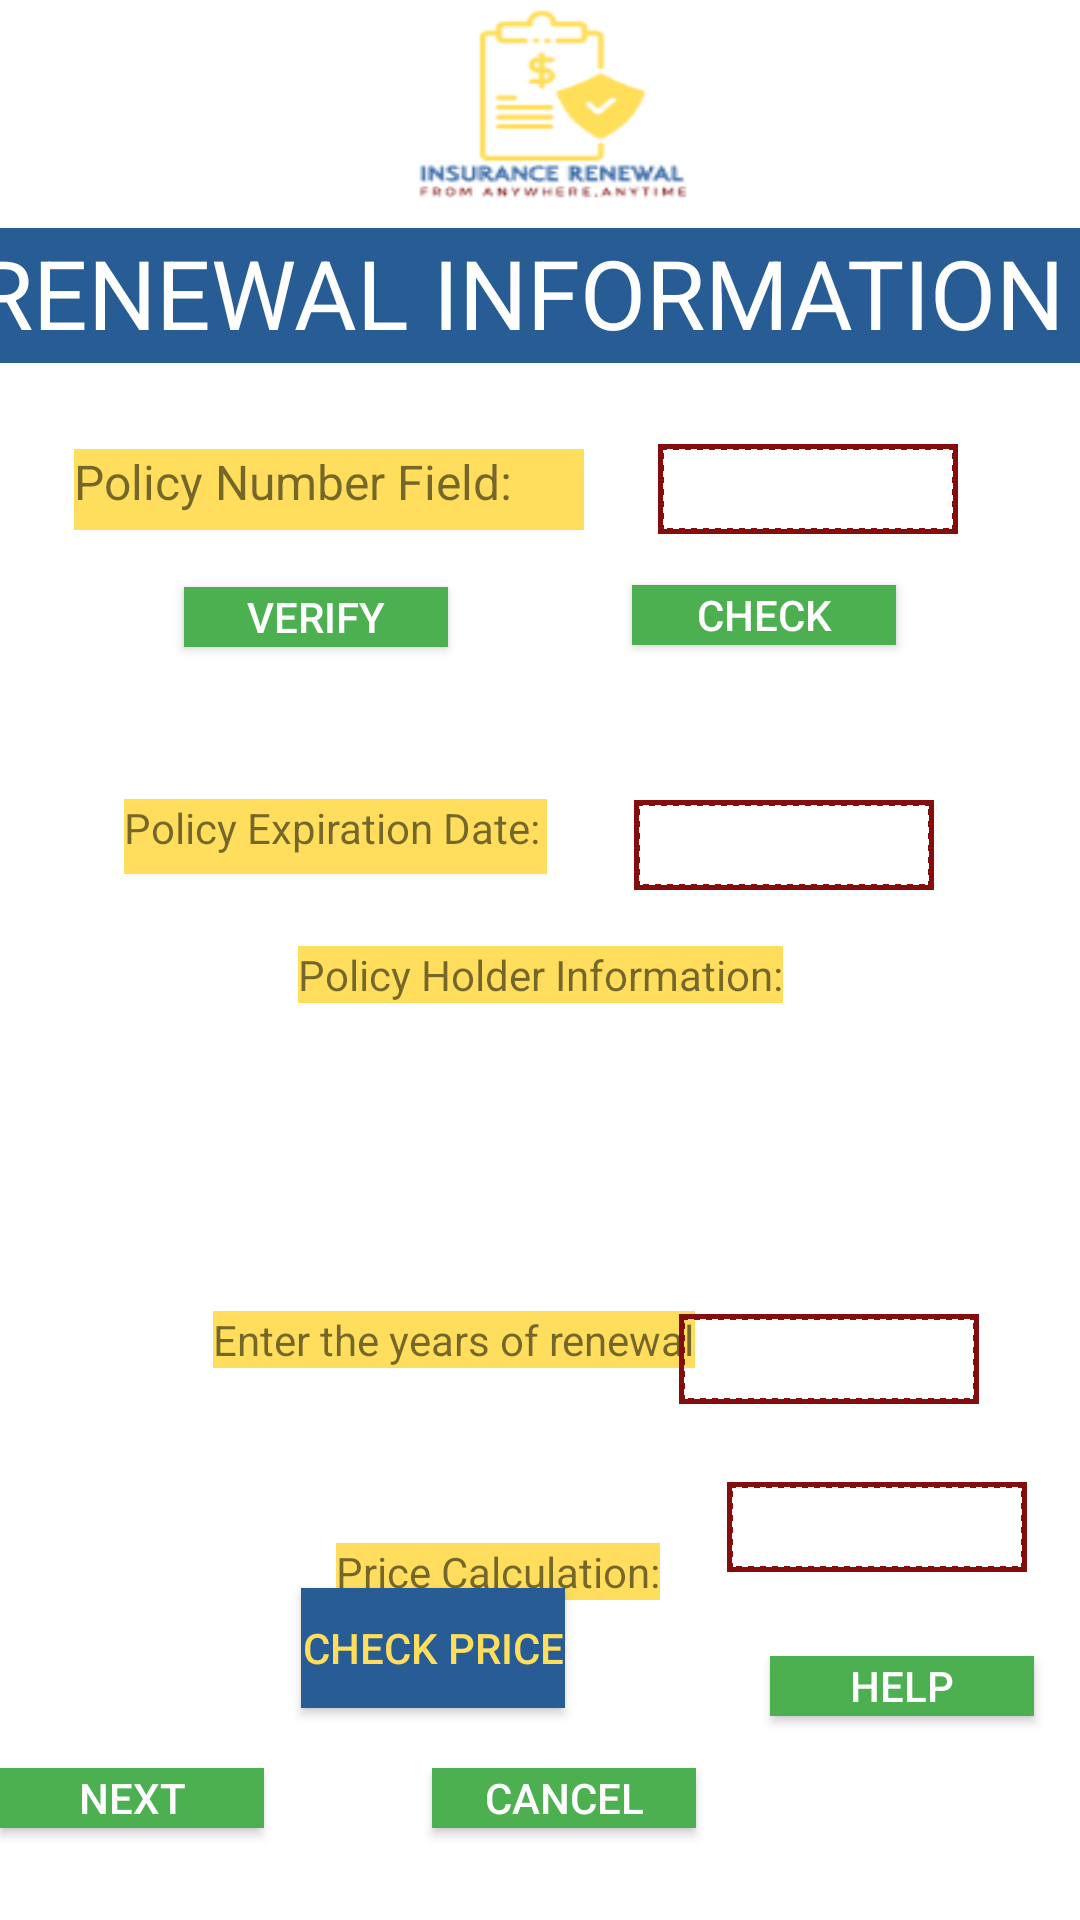

Android layout source for this screen:
<!-- AndroidManifest.xml: application theme Theme.TaawunCarInsurance -->
<!-- res/layout/activity_renewal_information_screen.xml -->
<?xml version="1.0" encoding="utf-8"?>
<androidx.constraintlayout.widget.ConstraintLayout xmlns:android="http://schemas.android.com/apk/res/android"
    xmlns:app="http://schemas.android.com/apk/res-auto"
    xmlns:tools="http://schemas.android.com/tools"
    android:layout_width="match_parent"
    android:layout_height="match_parent"
    tools:context=".Renewal_information_screen"
    android:background="@drawable/overview"
    >

    <TextView
        android:id="@+id/textView2"
        android:layout_width="377dp"
        android:layout_height="45dp"
        android:layout_marginStart="176dp"
        android:layout_marginTop="76dp"
        android:layout_marginEnd="177dp"
        android:background="@color/bordercolor"
        android:text="RENEWAL INFORMATION"
        android:textColor="@color/white"
        android:textSize="32sp"
        app:layout_constraintEnd_toEndOf="parent"
        app:layout_constraintStart_toStartOf="parent"
        app:layout_constraintTop_toTopOf="parent" />

    <TextView
        android:id="@+id/textView3"
        android:layout_width="170dp"
        android:layout_height="27dp"
        android:background="@color/yellow"
        android:text="Policy Number Field:"
        android:textSize="16sp"
        app:layout_constraintBottom_toBottomOf="parent"
        app:layout_constraintEnd_toStartOf="@+id/editText_Policy_Field"
        app:layout_constraintStart_toStartOf="parent"
        app:layout_constraintTop_toBottomOf="@+id/textView2"
        app:layout_constraintVertical_bias="0.058" />

    <EditText
        android:id="@+id/editText_Policy_Field"
        android:layout_width="100dp"
        android:layout_height="30dp"
        android:layout_marginTop="148dp"
        android:layout_marginEnd="16dp"
        android:layout_marginBottom="466dp"
        android:background="@drawable/red_border"
        app:layout_constraintBottom_toBottomOf="parent"
        app:layout_constraintEnd_toEndOf="parent"
        app:layout_constraintStart_toEndOf="@+id/textView3"
        app:layout_constraintTop_toTopOf="parent"
        app:layout_constraintVertical_bias="0.0" />

    <Button
        android:id="@+id/btn_renewal_verify"
        android:layout_width="wrap_content"
        android:layout_height="20dp"
        android:background="@color/green"
        android:text="Verify"
        android:textColor="@color/white"

        app:layout_constraintBottom_toBottomOf="parent"
        app:layout_constraintEnd_toStartOf="@+id/btn_renewal_check"
        app:layout_constraintStart_toStartOf="parent"
        app:layout_constraintTop_toBottomOf="@+id/textView3"
        app:layout_constraintVertical_bias="0.043" />

    <Button
        android:id="@+id/btn_renewal_check"
        android:layout_width="wrap_content"
        android:layout_height="20dp"
        android:background="@color/green"
        android:text="check"
        android:textColor="@color/white"
        app:layout_constraintBottom_toBottomOf="parent"
        app:layout_constraintEnd_toEndOf="parent"
        app:layout_constraintHorizontal_bias="0.523"
        app:layout_constraintStart_toEndOf="@+id/btn_renewal_verify"
        app:layout_constraintTop_toBottomOf="@+id/textView3"
        app:layout_constraintVertical_bias="0.041" />

    <EditText
        android:id="@+id/editText_Expiration_Date"
        android:layout_width="100dp"
        android:layout_height="30dp"
        android:background="@drawable/red_border"
        app:layout_constraintBottom_toBottomOf="parent"
        app:layout_constraintEnd_toEndOf="parent"

        app:layout_constraintHorizontal_bias="0.813"
        app:layout_constraintStart_toStartOf="parent"
        app:layout_constraintTop_toBottomOf="@+id/btn_renewal_check"
        app:layout_constraintVertical_bias="0.131" />

    <TextView
        android:id="@+id/textView4"
        android:layout_width="141dp"
        android:layout_height="25dp"
        android:background="@color/yellow"
        android:text="Policy Expiration Date:"
        app:layout_constraintBottom_toBottomOf="parent"
        app:layout_constraintEnd_toStartOf="@+id/editText_Expiration_Date"
        app:layout_constraintHorizontal_bias="0.59"
        app:layout_constraintStart_toStartOf="parent"
        app:layout_constraintTop_toBottomOf="@+id/btn_renewal_verify"
        app:layout_constraintVertical_bias="0.127" />

    <TextView
        android:id="@+id/textView5"
        android:layout_width="wrap_content"
        android:layout_height="wrap_content"
        android:layout_marginStart="177dp"
        android:layout_marginTop="24dp"
        android:layout_marginEnd="176dp"
        android:background="@color/yellow"
        android:text="Policy Holder Information:"
        app:layout_constraintEnd_toEndOf="parent"
        app:layout_constraintHorizontal_bias="0.504"
        app:layout_constraintStart_toStartOf="parent"
        app:layout_constraintTop_toBottomOf="@+id/textView4" />


    <EditText
        android:id="@+id/editText_Policy_Information"
        android:layout_width="300dp"
        android:layout_height="70dp"
        android:layout_marginStart="195dp"
        android:layout_marginTop="26dp"
        android:layout_marginEnd="196dp"
        android:background="@drawable/red_border"
        app:layout_constraintBottom_toBottomOf="parent"
        app:layout_constraintEnd_toEndOf="parent"
        app:layout_constraintHorizontal_bias="0.507"
        app:layout_constraintStart_toStartOf="parent"
        app:layout_constraintTop_toBottomOf="@+id/textView5"
        app:layout_constraintVertical_bias="0.035" />

    <TextView
        android:id="@+id/textView6"
        android:layout_width="wrap_content"
        android:layout_height="wrap_content"
        android:layout_marginBottom="184dp"
        android:background="@color/yellow"
        android:text="Enter the years of renewal"
        app:layout_constraintBottom_toBottomOf="parent"
        app:layout_constraintEnd_toEndOf="parent"
        app:layout_constraintHorizontal_bias="0.357"
        app:layout_constraintStart_toStartOf="parent" />

    <EditText
        android:id="@+id/editText_Renewal_years"
        android:layout_width="100dp"
        android:layout_height="30dp"
        android:layout_marginBottom="172dp"
        android:background="@drawable/red_border"
        app:layout_constraintBottom_toBottomOf="parent"
        app:layout_constraintEnd_toEndOf="parent"
        app:layout_constraintHorizontal_bias="0.871"
        app:layout_constraintStart_toStartOf="parent" />

    <TextView
        android:id="@+id/textView7"
        android:layout_width="wrap_content"
        android:layout_height="wrap_content"
        android:layout_marginStart="112dp"
        android:background="@color/yellow"
        android:text="Price Calculation:"
        app:layout_constraintBottom_toBottomOf="parent"
        app:layout_constraintStart_toStartOf="parent"
        app:layout_constraintTop_toBottomOf="@+id/editText_Policy_Information"
        app:layout_constraintVertical_bias="0.418" />

    <EditText
        android:id="@+id/editText_Price_Calculation"
        android:layout_width="100dp"
        android:layout_height="30dp"
        android:layout_marginBottom="116dp"
        android:background="@drawable/red_border"
        app:layout_constraintBottom_toBottomOf="parent"
        app:layout_constraintEnd_toEndOf="parent"
        app:layout_constraintHorizontal_bias="0.555"
        app:layout_constraintStart_toEndOf="@+id/textView7" />

    <Button
        android:id="@+id/btn_renewal_next"
        android:layout_width="wrap_content"
        android:layout_height="20dp"
        android:background="@color/green"
        android:text="Next"
        android:textColor="@color/white"
        app:layout_constraintBottom_toBottomOf="parent"
        app:layout_constraintStart_toStartOf="parent"
        app:layout_constraintTop_toBottomOf="@+id/textView7"
        app:layout_constraintVertical_bias="0.646" />

    <Button
        android:id="@+id/btn_renewal_Cancel"
        android:layout_width="wrap_content"
        android:layout_height="20dp"
        android:layout_marginStart="144dp"
        android:background="@color/green"
        android:text="Cancel"
        android:textColor="@color/white"
        app:layout_constraintBottom_toBottomOf="parent"
        app:layout_constraintStart_toStartOf="parent"
        app:layout_constraintTop_toBottomOf="@+id/textView7"
        app:layout_constraintVertical_bias="0.646" />

    <Button
        android:id="@+id/btn_Help"
        android:layout_width="wrap_content"
        android:layout_height="20dp"
        android:layout_marginTop="28dp"
        android:background="@color/green"
        android:text="Help"
        android:textColor="@color/white"
        app:layout_constraintBottom_toBottomOf="parent"
        app:layout_constraintEnd_toEndOf="parent"
        app:layout_constraintHorizontal_bias="0.615"
        app:layout_constraintStart_toEndOf="@+id/btn_renewal_Cancel"
        app:layout_constraintTop_toBottomOf="@+id/editText_Price_Calculation"
        app:layout_constraintVertical_bias="0.0" />

    <Button
        android:id="@+id/btn_check_price"
        android:layout_width="wrap_content"
        android:layout_height="40dp"
        android:layout_marginBottom="20dp"
        android:background="@color/bordercolor"
        android:text="check price"
        android:textColor="@color/yellow"
        app:layout_constraintBottom_toTopOf="@+id/btn_renewal_Cancel"
        app:layout_constraintEnd_toStartOf="@+id/editText_Renewal_years"
        app:layout_constraintHorizontal_bias="0.726"
        app:layout_constraintStart_toStartOf="parent" />
</androidx.constraintlayout.widget.ConstraintLayout>
<!-- resources referenced by this layout -->
<resources>
  <color name="bordercolor">#285c94</color>
  <color name="green">#4CAF50</color>
  <color name="white">#FFFFFFFF</color>
  <color name="yellow">#ffde5d</color>
  <!-- drawable overview: png bitmap (drawable, 11897 bytes) -->
  <!-- drawable red_border (drawable) -->
  <?xml version="1.0" encoding="utf-8"?>
  <layer-list xmlns:android="http://schemas.android.com/apk/res/android">
  <item>
      <shape>
      <stroke android:color="@color/mahroon"
      android:width="1.5dp"
  
      />
  </shape>
  </item>
      <item>
      <shape>
          <stroke android:color="@color/mahroon"
              android:width="2dp"
              android:dashWidth="2dp"
              android:dashGap="2dp"
  
              />
      </shape>
      </item>
  </layer-list>
  <style name="Theme.TaawunCarInsurance" parent="Base.Theme.TaawunCarInsurance" />
  <color name="mahroon">#840E0E</color>
  <style name="Base.Theme.TaawunCarInsurance" parent="Theme.AppCompat.Light.NoActionBar">
          
          
      </style>
</resources>
